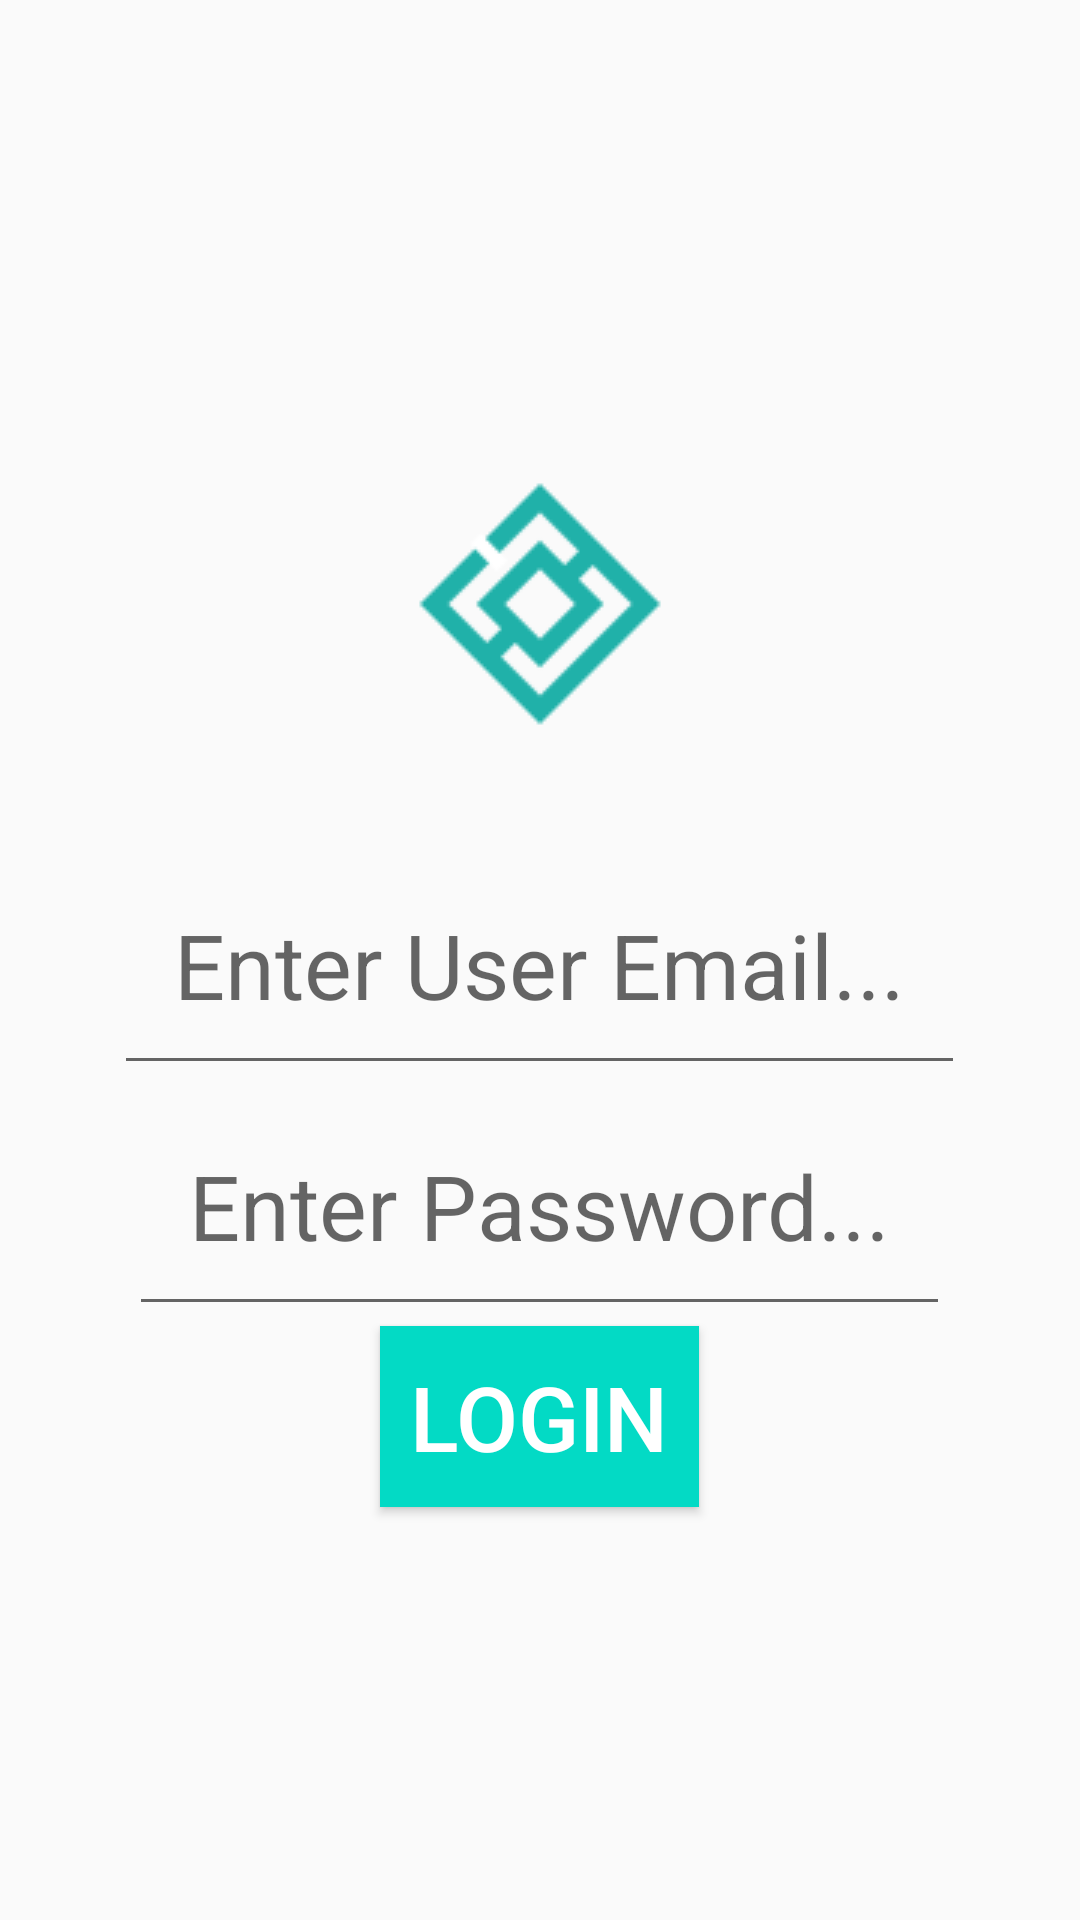

Produce the Android XML layout that renders to this screen, including the resource entries it uses.
<!-- AndroidManifest.xml: application theme Theme.KavyaLoginKotlin -->
<!-- res/layout/login_fragment.xml -->
<?xml version="1.0" encoding="utf-8"?>
<androidx.constraintlayout.widget.ConstraintLayout xmlns:android="http://schemas.android.com/apk/res/android"
    xmlns:app="http://schemas.android.com/apk/res-auto"
    xmlns:tools="http://schemas.android.com/tools"
    android:layout_width="match_parent"
    android:layout_height="match_parent"
    tools:context=".LoginFragment">

    <RelativeLayout
        android:layout_width="match_parent"
        android:layout_height="match_parent"
        android:background="@drawable/kavya_bg"
        android:gravity="center">

        <ImageView
            android:id="@+id/imgIcon"
            android:layout_width="wrap_content"
            android:layout_height="wrap_content"
            android:layout_centerHorizontal="true"
            android:contentDescription="Icon"
            android:src="@drawable/hubotiklogo"
            android:padding="30dp"/>

        <EditText
            android:id="@+id/user_email"
            android:layout_width="wrap_content"
            android:layout_height="wrap_content"
            android:layout_below="@+id/imgIcon"
            android:inputType="textEmailAddress"
            android:layout_centerHorizontal="true"
            android:textSize="30dp"
            android:hint="Enter User Email..."
            android:padding="20dp"/>

        <EditText
            android:id="@+id/password"
            android:layout_width="wrap_content"
            android:layout_height="wrap_content"
            android:layout_below="@+id/user_email"
            android:layout_centerHorizontal="true"
            android:textSize="30dp"
            android:hint="Enter Password..."
            android:padding="20dp" />

        <Button
            android:id="@+id/login"
            android:layout_width="wrap_content"
            android:layout_height="wrap_content"
            android:layout_below="@+id/password"
            android:layout_centerHorizontal="true"
            android:layout_marginBottom="16dp"
            android:text="Login"
            android:textColor="@color/white"
            android:textSize="30dp"
            android:padding="10dp"
            android:background="@color/teal_200"
            app:layout_constraintBottom_toBottomOf="parent"
            app:layout_constraintLeft_toLeftOf="parent"
            app:layout_constraintRight_toRightOf="parent" />
    </RelativeLayout>

</androidx.constraintlayout.widget.ConstraintLayout>
<!-- resources referenced by this layout -->
<resources>
  <!-- drawable hubotiklogo: png bitmap (drawable-v24, 1000 bytes) -->
  <style name="Theme.KavyaLoginKotlin" parent="Theme.AppCompat.Light.NoActionBar">
          
          <item name="colorPrimary">@color/purple_500</item>
          <item name="colorPrimaryDark">@color/purple_700</item>
          <item name="colorAccent">@color/teal_200</item>
          
      </style>
  <!-- not gathered from this repository: default colours our renderer supplied (Android Studio template values) -->
  <color name="purple_500">#FF6200EE</color>
  <color name="purple_700">#FF3700B3</color>
  <color name="teal_200">#FF03DAC5</color>
  <color name="white">#FFFFFFFF</color>
</resources>
